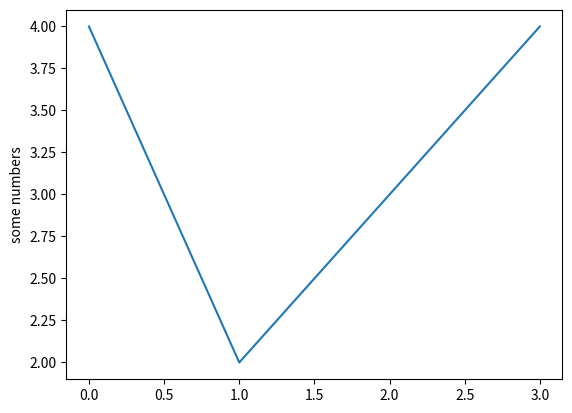

This chart was generated by the following Python code:
import matplotlib.pyplot as plt
plt.plot([4, 2, 3, 4])
plt.ylabel('some numbers')
plt.show()